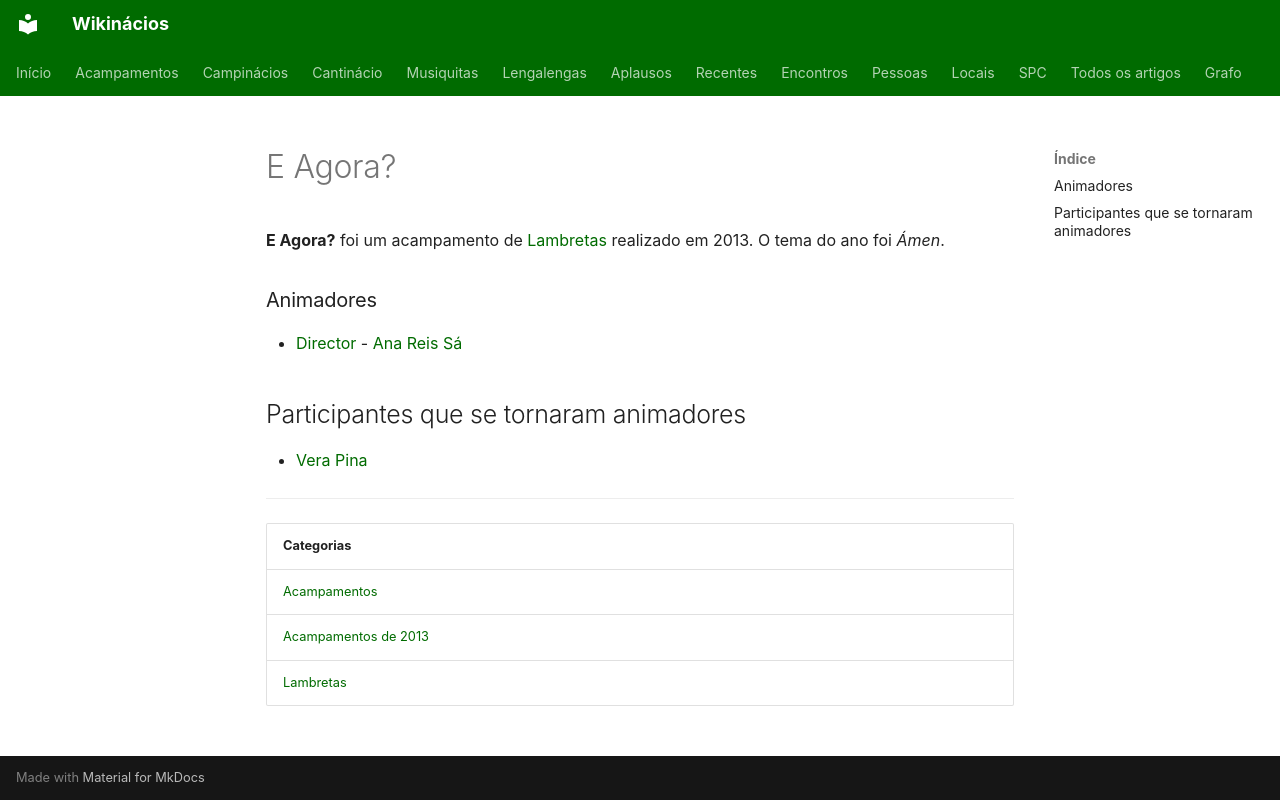

repository: neteinstein/Campinacios · page: Acampamentos/2013/E Agora.html · generator: mkdocs

# E Agora?

**E Agora?** foi um acampamento de [Lambretas](../../Categorias/Lambretas.md) realizado em 2013. O tema do ano foi *Ámen*.

### Animadores

- [Director](../../Cargos/Director.md) - [Ana Reis Sá](../../Pessoas/A/Ana%20Reis%20S%C3%A1.md)

## Participantes que se tornaram animadores

- [Vera Pina](../../Pessoas/V/Vera%20Pina.md)

---

| Categorias |
| --- |
| [Acampamentos](../../Categorias/Acampamentos.md) |
| [Acampamentos de 2013](../../Categorias/Acampamentos%20de%202013.md) |
| [Lambretas](../../Categorias/Lambretas.md) |
